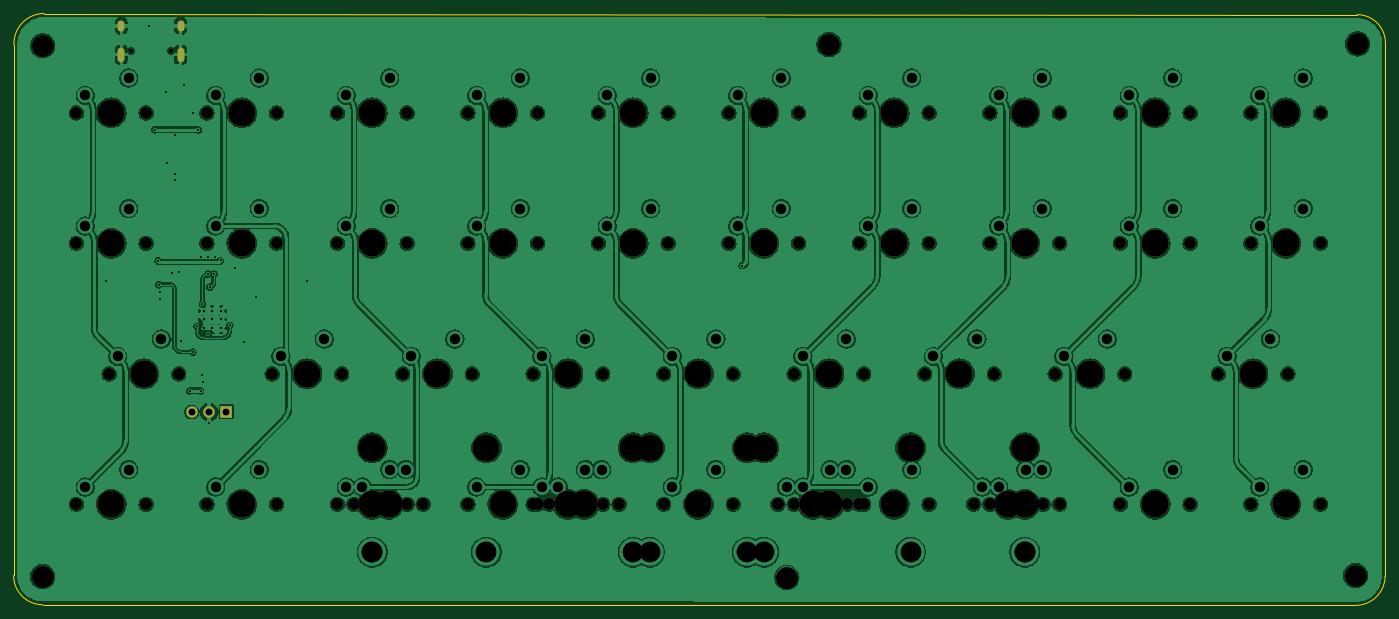
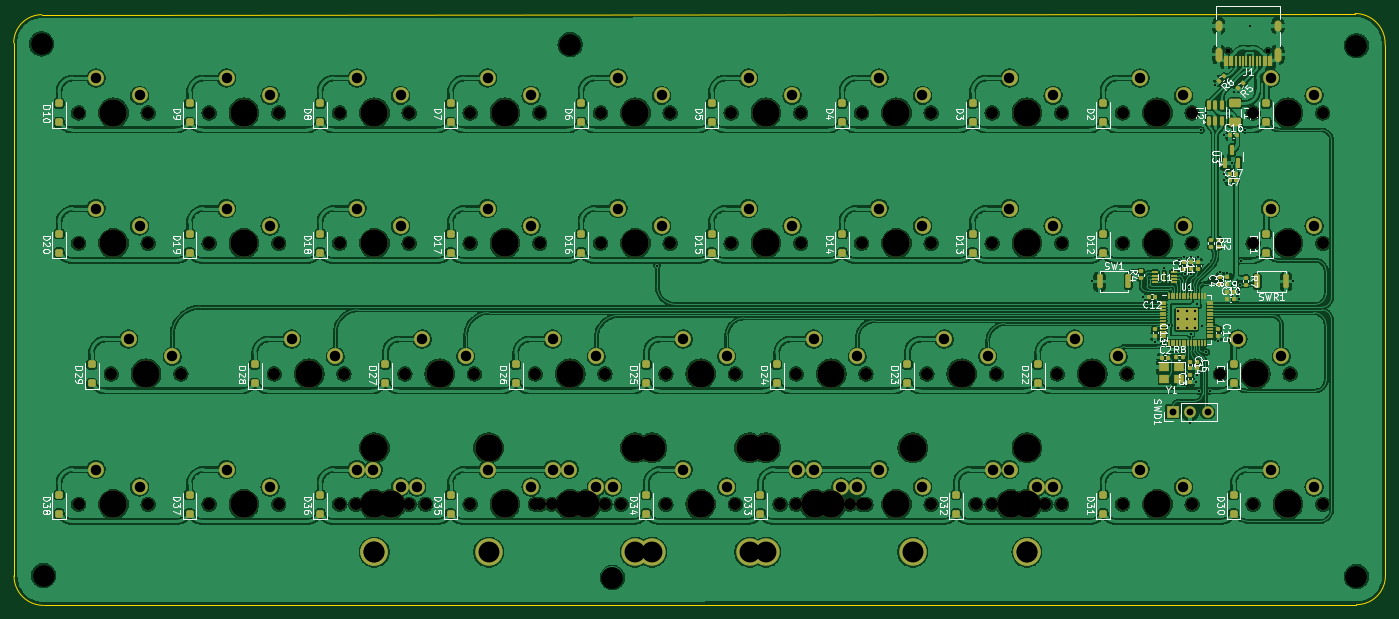
Circuit board: 11 layer files. Board 200.2 x 86.4 mm.
- bottom_copper: m0ii0 alpha-B_Cu.gbr (769131 bytes)
- bottom_mask: m0ii0 alpha-B_Mask.gbr (18212 bytes)
- paste: m0ii0 alpha-B_Paste.gbr (10001 bytes)
- bottom_silk: m0ii0 alpha-B_Silkscreen.gbr (115438 bytes)
- outline: m0ii0 alpha-Edge_Cuts.gbr (1002 bytes)
- top_copper: m0ii0 alpha-F_Cu.gbr (492862 bytes)
- top_mask: m0ii0 alpha-F_Mask.gbr (5808 bytes)
- paste: m0ii0 alpha-F_Paste.gbr (454 bytes)
- top_silk: m0ii0 alpha-F_Silkscreen.gbr (455 bytes)
- drill: m0ii0 alpha-NPTH.drl (2584 bytes)
- drill: m0ii0 alpha-PTH.drl (3311 bytes)

=== bottom_copper: m0ii0 alpha-B_Cu.gbr (769131 bytes, source omitted) ===
=== bottom_mask: m0ii0 alpha-B_Mask.gbr (18212 bytes, source omitted) ===
=== paste: m0ii0 alpha-B_Paste.gbr (10001 bytes, source omitted) ===
=== bottom_silk: m0ii0 alpha-B_Silkscreen.gbr (115438 bytes, source omitted) ===
=== outline: m0ii0 alpha-Edge_Cuts.gbr ===
%TF.GenerationSoftware,KiCad,Pcbnew,8.0.5*%
%TF.CreationDate,2024-09-21T14:39:32+02:00*%
%TF.ProjectId,m0ii0 alpha,6d306969-3020-4616-9c70-68612e6b6963,rev?*%
%TF.SameCoordinates,Original*%
%TF.FileFunction,Profile,NP*%
%FSLAX46Y46*%
G04 Gerber Fmt 4.6, Leading zero omitted, Abs format (unit mm)*
G04 Created by KiCad (PCBNEW 8.0.5) date 2024-09-21 14:39:32*
%MOMM*%
%LPD*%
G01*
G04 APERTURE LIST*
%TA.AperFunction,Profile*%
%ADD10C,0.200000*%
%TD*%
G04 APERTURE END LIST*
D10*
X25918750Y-20425000D02*
X217611580Y-20595000D01*
X217611580Y-20595000D02*
G75*
G02*
X221718689Y-24715010I-2880J-4110000D01*
G01*
X21523280Y-25024600D02*
G75*
G02*
X25918750Y-20425000I4395470J199600D01*
G01*
X217368750Y-106825000D02*
X25705670Y-106725190D01*
X221678740Y-102507480D02*
G75*
G02*
X217368750Y-106825047I-4310040J-7520D01*
G01*
X25705670Y-106725190D02*
G75*
G02*
X21478748Y-102455000I3080J4230190D01*
G01*
X221718750Y-24715010D02*
X221678740Y-102507480D01*
X21478750Y-102455000D02*
X21523280Y-25024600D01*
M02*

=== top_copper: m0ii0 alpha-F_Cu.gbr (492862 bytes, source omitted) ===
=== top_mask: m0ii0 alpha-F_Mask.gbr ===
%TF.GenerationSoftware,KiCad,Pcbnew,8.0.5*%
%TF.CreationDate,2024-09-21T14:39:32+02:00*%
%TF.ProjectId,m0ii0 alpha,6d306969-3020-4616-9c70-68612e6b6963,rev?*%
%TF.SameCoordinates,Original*%
%TF.FileFunction,Soldermask,Top*%
%TF.FilePolarity,Negative*%
%FSLAX46Y46*%
G04 Gerber Fmt 4.6, Leading zero omitted, Abs format (unit mm)*
G04 Created by KiCad (PCBNEW 8.0.5) date 2024-09-21 14:39:32*
%MOMM*%
%LPD*%
G01*
G04 APERTURE LIST*
%ADD10C,1.750000*%
%ADD11C,3.987800*%
%ADD12R,1.700000X1.700000*%
%ADD13O,1.700000X1.700000*%
%ADD14C,0.650000*%
%ADD15O,1.000000X1.600000*%
%ADD16O,1.000000X2.100000*%
G04 APERTURE END LIST*
D10*
%TO.C,MX43*%
X183038750Y-92075000D03*
D11*
X188118750Y-92075000D03*
D10*
X193198750Y-92075000D03*
%TD*%
%TO.C,MX7*%
X144938750Y-34925000D03*
D11*
X150018750Y-34925000D03*
D10*
X155098750Y-34925000D03*
%TD*%
%TO.C,MX18*%
X163988750Y-53975000D03*
D11*
X169068750Y-53975000D03*
D10*
X174148750Y-53975000D03*
%TD*%
%TO.C,MX10*%
X202088750Y-34925000D03*
D11*
X207168750Y-34925000D03*
D10*
X212248750Y-34925000D03*
%TD*%
%TO.C,MX28*%
X173513750Y-73025000D03*
D11*
X178593750Y-73025000D03*
D10*
X183673750Y-73025000D03*
%TD*%
%TO.C,MX2*%
X49688750Y-34925000D03*
D11*
X54768750Y-34925000D03*
D10*
X59848750Y-34925000D03*
%TD*%
%TO.C,MX33*%
X71120000Y-92075000D03*
D11*
X76200000Y-92075000D03*
D10*
X81280000Y-92075000D03*
%TD*%
D11*
%TO.C,S4*%
X169068750Y-83820000D03*
X130968750Y-83820000D03*
%TD*%
%TO.C,S5*%
X169068750Y-83820000D03*
X73818750Y-83820000D03*
%TD*%
D10*
%TO.C,MX23*%
X78263750Y-73025000D03*
D11*
X83343750Y-73025000D03*
D10*
X88423750Y-73025000D03*
%TD*%
%TO.C,MX34*%
X97313750Y-92075000D03*
D11*
X102393750Y-92075000D03*
D10*
X107473750Y-92075000D03*
%TD*%
%TO.C,MX9*%
X183038750Y-34925000D03*
D11*
X188118750Y-34925000D03*
D10*
X193198750Y-34925000D03*
%TD*%
%TO.C,MX26*%
X135413750Y-73025000D03*
D11*
X140493750Y-73025000D03*
D10*
X145573750Y-73025000D03*
%TD*%
%TO.C,MX14*%
X87788750Y-53975000D03*
D11*
X92868750Y-53975000D03*
D10*
X97948750Y-53975000D03*
%TD*%
D11*
%TO.C,S1*%
X114300000Y-83820000D03*
X90487500Y-83820000D03*
%TD*%
D10*
%TO.C,MX27*%
X154463750Y-73025000D03*
D11*
X159543750Y-73025000D03*
D10*
X164623750Y-73025000D03*
%TD*%
%TO.C,MX11*%
X30638750Y-53975000D03*
D11*
X35718750Y-53975000D03*
D10*
X40798750Y-53975000D03*
%TD*%
%TO.C,MX1*%
X30638750Y-34925000D03*
D11*
X35718750Y-34925000D03*
D10*
X40798750Y-34925000D03*
%TD*%
%TO.C,MX39*%
X144938750Y-92075000D03*
D11*
X150018750Y-92075000D03*
D10*
X155098750Y-92075000D03*
%TD*%
%TO.C,MX22*%
X59213750Y-73025000D03*
D11*
X64293750Y-73025000D03*
D10*
X69373750Y-73025000D03*
%TD*%
%TO.C,MX24*%
X97313750Y-73025000D03*
D11*
X102393750Y-73025000D03*
D10*
X107473750Y-73025000D03*
%TD*%
%TO.C,MX25*%
X116363750Y-73025000D03*
D11*
X121443750Y-73025000D03*
D10*
X126523750Y-73025000D03*
%TD*%
%TO.C,MX21*%
X35401250Y-73025000D03*
D11*
X40481250Y-73025000D03*
D10*
X45561250Y-73025000D03*
%TD*%
D11*
%TO.C,S2*%
X152400000Y-83820000D03*
X128587500Y-83820000D03*
%TD*%
D10*
%TO.C,MX8*%
X163988750Y-34925000D03*
D11*
X169068750Y-34925000D03*
D10*
X174148750Y-34925000D03*
%TD*%
%TO.C,MX12*%
X49688750Y-53975000D03*
D11*
X54768750Y-53975000D03*
D10*
X59848750Y-53975000D03*
%TD*%
%TO.C,MX42*%
X161607500Y-92075000D03*
D11*
X166687500Y-92075000D03*
D10*
X171767500Y-92075000D03*
%TD*%
%TO.C,MX17*%
X144938750Y-53975000D03*
D11*
X150018750Y-53975000D03*
D10*
X155098750Y-53975000D03*
%TD*%
%TO.C,MX44*%
X202088750Y-92075000D03*
D11*
X207168750Y-92075000D03*
D10*
X212248750Y-92075000D03*
%TD*%
%TO.C,MX20*%
X202088750Y-53975000D03*
D11*
X207168750Y-53975000D03*
D10*
X212248750Y-53975000D03*
%TD*%
%TO.C,MX3*%
X68738750Y-34925000D03*
D11*
X73818750Y-34925000D03*
D10*
X78898750Y-34925000D03*
%TD*%
%TO.C,MX37*%
X116363750Y-92075000D03*
D11*
X121443750Y-92075000D03*
D10*
X126523750Y-92075000D03*
%TD*%
%TO.C,MX41*%
X163988750Y-92075000D03*
D11*
X169068750Y-92075000D03*
D10*
X174148750Y-92075000D03*
%TD*%
%TO.C,MX15*%
X106838750Y-53975000D03*
D11*
X111918750Y-53975000D03*
D10*
X116998750Y-53975000D03*
%TD*%
%TO.C,MX40*%
X133032500Y-92075000D03*
D11*
X138112500Y-92075000D03*
D10*
X143192500Y-92075000D03*
%TD*%
%TO.C,MX30*%
X30638750Y-92075000D03*
D11*
X35718750Y-92075000D03*
D10*
X40798750Y-92075000D03*
%TD*%
%TO.C,MX13*%
X68738750Y-53975000D03*
D11*
X73818750Y-53975000D03*
D10*
X78898750Y-53975000D03*
%TD*%
%TO.C,MX16*%
X125888750Y-53975000D03*
D11*
X130968750Y-53975000D03*
D10*
X136048750Y-53975000D03*
%TD*%
%TO.C,MX36*%
X99695000Y-92075000D03*
D11*
X104775000Y-92075000D03*
D10*
X109855000Y-92075000D03*
%TD*%
D11*
%TO.C,S3*%
X111918750Y-83820000D03*
X73818750Y-83820000D03*
%TD*%
D10*
%TO.C,MX31*%
X49688750Y-92075000D03*
D11*
X54768750Y-92075000D03*
D10*
X59848750Y-92075000D03*
%TD*%
%TO.C,MX19*%
X183038750Y-53975000D03*
D11*
X188118750Y-53975000D03*
D10*
X193198750Y-53975000D03*
%TD*%
%TO.C,MX38*%
X135413750Y-92075000D03*
D11*
X140493750Y-92075000D03*
D10*
X145573750Y-92075000D03*
%TD*%
%TO.C,MX29*%
X197326250Y-73025000D03*
D11*
X202406250Y-73025000D03*
D10*
X207486250Y-73025000D03*
%TD*%
%TO.C,MX32*%
X68738750Y-92075000D03*
D11*
X73818750Y-92075000D03*
D10*
X78898750Y-92075000D03*
%TD*%
%TO.C,MX6*%
X125888750Y-34925000D03*
D11*
X130968750Y-34925000D03*
D10*
X136048750Y-34925000D03*
%TD*%
%TO.C,MX4*%
X87788750Y-34925000D03*
D11*
X92868750Y-34925000D03*
D10*
X97948750Y-34925000D03*
%TD*%
%TO.C,MX35*%
X87788750Y-92075000D03*
D11*
X92868750Y-92075000D03*
D10*
X97948750Y-92075000D03*
%TD*%
%TO.C,MX5*%
X106838750Y-34925000D03*
D11*
X111918750Y-34925000D03*
D10*
X116998750Y-34925000D03*
%TD*%
D12*
%TO.C,SWD1*%
X52531250Y-78581250D03*
D13*
X49991250Y-78581250D03*
X47451250Y-78581250D03*
%TD*%
D14*
%TO.C,J1*%
X38628772Y-25880010D03*
X44408772Y-25880010D03*
D15*
X37198772Y-22230010D03*
D16*
X37198772Y-26410010D03*
D15*
X45838772Y-22230010D03*
D16*
X45838772Y-26410010D03*
%TD*%
M02*

=== paste: m0ii0 alpha-F_Paste.gbr ===
%TF.GenerationSoftware,KiCad,Pcbnew,8.0.5*%
%TF.CreationDate,2024-09-21T14:39:32+02:00*%
%TF.ProjectId,m0ii0 alpha,6d306969-3020-4616-9c70-68612e6b6963,rev?*%
%TF.SameCoordinates,Original*%
%TF.FileFunction,Paste,Top*%
%TF.FilePolarity,Positive*%
%FSLAX46Y46*%
G04 Gerber Fmt 4.6, Leading zero omitted, Abs format (unit mm)*
G04 Created by KiCad (PCBNEW 8.0.5) date 2024-09-21 14:39:32*
%MOMM*%
%LPD*%
G01*
G04 APERTURE LIST*
G04 APERTURE END LIST*
M02*

=== top_silk: m0ii0 alpha-F_Silkscreen.gbr ===
%TF.GenerationSoftware,KiCad,Pcbnew,8.0.5*%
%TF.CreationDate,2024-09-21T14:39:32+02:00*%
%TF.ProjectId,m0ii0 alpha,6d306969-3020-4616-9c70-68612e6b6963,rev?*%
%TF.SameCoordinates,Original*%
%TF.FileFunction,Legend,Top*%
%TF.FilePolarity,Positive*%
%FSLAX46Y46*%
G04 Gerber Fmt 4.6, Leading zero omitted, Abs format (unit mm)*
G04 Created by KiCad (PCBNEW 8.0.5) date 2024-09-21 14:39:32*
%MOMM*%
%LPD*%
G01*
G04 APERTURE LIST*
G04 APERTURE END LIST*
M02*

=== drill: m0ii0 alpha-NPTH.drl ===
M48
; DRILL file {KiCad 8.0.5} date 2024-09-21T14:39:35+0200
; FORMAT={-:-/ absolute / inch / decimal}
; #@! TF.CreationDate,2024-09-21T14:39:35+02:00
; #@! TF.GenerationSoftware,Kicad,Pcbnew,8.0.5
; #@! TF.FileFunction,NonPlated,1,2,NPTH
FMAT,2
INCH
; #@! TA.AperFunction,NonPlated,NPTH,ComponentDrill
T1C0.0256
; #@! TA.AperFunction,NonPlated,NPTH,ComponentDrill
T2C0.0689
; #@! TA.AperFunction,NonPlated,NPTH,ComponentDrill
T3C0.1570
%
G90
G05
T1
X1.5208Y-1.0189
X1.7484Y-1.0189
T2
X1.2063Y-1.375
X1.2063Y-2.125
X1.2063Y-3.625
X1.3938Y-2.875
X1.6062Y-1.375
X1.6062Y-2.125
X1.6062Y-3.625
X1.7937Y-2.875
X1.9563Y-1.375
X1.9563Y-2.125
X1.9563Y-3.625
X2.3312Y-2.875
X2.3562Y-1.375
X2.3562Y-2.125
X2.3562Y-3.625
X2.7062Y-1.375
X2.7062Y-2.125
X2.7062Y-3.625
X2.7312Y-2.875
X2.8Y-3.625
X3.0812Y-2.875
X3.1062Y-1.375
X3.1062Y-2.125
X3.1062Y-3.625
X3.2Y-3.625
X3.4562Y-1.375
X3.4562Y-2.125
X3.4562Y-3.625
X3.4812Y-2.875
X3.8312Y-2.875
X3.8312Y-3.625
X3.8562Y-1.375
X3.8562Y-2.125
X3.8562Y-3.625
X3.925Y-3.625
X4.2062Y-1.375
X4.2062Y-2.125
X4.2313Y-2.875
X4.2313Y-3.625
X4.325Y-3.625
X4.5812Y-2.875
X4.5812Y-3.625
X4.6063Y-1.375
X4.6063Y-2.125
X4.9562Y-1.375
X4.9562Y-2.125
X4.9813Y-2.875
X4.9813Y-3.625
X5.2375Y-3.625
X5.3312Y-2.875
X5.3312Y-3.625
X5.3563Y-1.375
X5.3563Y-2.125
X5.6375Y-3.625
X5.7062Y-1.375
X5.7062Y-2.125
X5.7062Y-3.625
X5.7313Y-2.875
X5.7313Y-3.625
X6.0812Y-2.875
X6.1063Y-1.375
X6.1063Y-2.125
X6.1063Y-3.625
X6.3625Y-3.625
X6.4562Y-1.375
X6.4562Y-2.125
X6.4562Y-3.625
X6.4813Y-2.875
X6.7625Y-3.625
X6.8312Y-2.875
X6.8563Y-1.375
X6.8563Y-2.125
X6.8563Y-3.625
X7.2062Y-1.375
X7.2062Y-2.125
X7.2062Y-3.625
X7.2313Y-2.875
X7.6063Y-1.375
X7.6063Y-2.125
X7.6063Y-3.625
X7.7687Y-2.875
X7.9562Y-1.375
X7.9562Y-2.125
X7.9562Y-3.625
X8.1687Y-2.875
X8.3562Y-1.375
X8.3562Y-2.125
X8.3562Y-3.625
T3
X1.4062Y-1.375
X1.4062Y-2.125
X1.4062Y-3.625
X1.5938Y-2.875
X2.1562Y-1.375
X2.1562Y-2.125
X2.1562Y-3.625
X2.5312Y-2.875
X2.9062Y-1.375
X2.9062Y-2.125
X2.9062Y-3.3
X2.9062Y-3.3
X2.9062Y-3.625
X3.0Y-3.625
X3.2812Y-2.875
X3.5625Y-3.3
X3.6562Y-1.375
X3.6562Y-2.125
X3.6562Y-3.625
X4.0312Y-2.875
X4.0312Y-3.625
X4.125Y-3.625
X4.4062Y-1.375
X4.4062Y-2.125
X4.4062Y-3.3
X4.5Y-3.3
X4.7812Y-2.875
X4.7812Y-3.625
X5.0625Y-3.3
X5.1562Y-1.375
X5.1562Y-2.125
X5.1562Y-3.3
X5.4375Y-3.625
X5.5312Y-2.875
X5.5312Y-3.625
X5.9062Y-1.375
X5.9062Y-2.125
X5.9062Y-3.625
X6.0Y-3.3
X6.2812Y-2.875
X6.5625Y-3.625
X6.6562Y-1.375
X6.6562Y-2.125
X6.6562Y-3.3
X6.6562Y-3.3
X6.6562Y-3.625
X7.0312Y-2.875
X7.4062Y-1.375
X7.4062Y-2.125
X7.4062Y-3.625
X7.9688Y-2.875
X8.1562Y-1.375
X8.1562Y-2.125
X8.1562Y-3.625
M30

=== drill: m0ii0 alpha-PTH.drl ===
M48
; DRILL file {KiCad 8.0.5} date 2024-09-21T14:39:35+0200
; FORMAT={-:-/ absolute / inch / decimal}
; #@! TF.CreationDate,2024-09-21T14:39:35+02:00
; #@! TF.GenerationSoftware,Kicad,Pcbnew,8.0.5
; #@! TF.FileFunction,Plated,1,2,PTH
FMAT,2
INCH
; #@! TA.AperFunction,Plated,PTH,ViaDrill
T1C0.0118
; #@! TA.AperFunction,Plated,PTH,ComponentDrill
T2C0.0138
; #@! TA.AperFunction,Plated,PTH,ComponentDrill
T3C0.0236
; #@! TA.AperFunction,Plated,PTH,ViaDrill
T4C0.0256
; #@! TA.AperFunction,Plated,PTH,ComponentDrill
T5C0.0394
; #@! TA.AperFunction,Plated,PTH,ComponentDrill
T6C0.0600
; #@! TA.AperFunction,Plated,PTH,ComponentDrill
T7C0.1200
; #@! TA.AperFunction,Plated,PTH,ViaDrill
T8C0.1260
%
G90
G05
T1
X1.375Y-2.3438
X1.625Y-0.875
X1.6553Y-1.4721
X1.6757Y-2.2246
X1.6795Y-2.3633
X1.6845Y-2.4056
X1.6845Y-2.4459
X1.7188Y-1.256
X1.7281Y-1.6607
X1.7544Y-2.2929
X1.772Y-1.5052
X1.7743Y-1.7634
X1.7749Y-1.7241
X1.795Y-2.2902
X1.8063Y-2.6866
X1.8245Y-1.2152
X1.8567Y-2.9732
X1.875Y-1.375
X1.875Y-2.75
X1.8986Y-2.6019
X1.9062Y-1.4729
X1.9197Y-2.9732
X1.9215Y-2.2016
X1.9303Y-2.473
X1.9303Y-2.8815
X1.9318Y-2.9202
X1.9634Y-2.3017
X1.9644Y-2.2019
X1.9647Y-2.6452
X1.9688Y-3.1562
X1.9719Y-2.375
X1.9963Y-2.302
X2.0034Y-2.2025
X2.0347Y-2.2232
X2.0874Y-2.5955
X2.1155Y-2.2664
X2.1699Y-2.6892
X2.239Y-2.4316
X2.5312Y-2.3438
X5.0312Y-2.2527
T2
X1.9375Y-2.5123
X1.9375Y-2.5625
X1.9375Y-2.6127
X1.9877Y-2.5123
X1.9877Y-2.5625
X1.9877Y-2.6127
X2.0379Y-2.5123
X2.0379Y-2.5625
X2.0379Y-2.6127
T4
X1.5208Y-1.0187
X1.7484Y-1.0187
T5
X1.8682Y-3.0938
X1.9682Y-3.0938
X2.0682Y-3.0938
T6
X1.2562Y-1.275
X1.2562Y-2.025
X1.2562Y-3.525
X1.4437Y-2.775
X1.5062Y-1.175
X1.5062Y-1.925
X1.5062Y-3.425
X1.6937Y-2.675
X2.0063Y-1.275
X2.0063Y-2.025
X2.0063Y-3.525
X2.2563Y-1.175
X2.2563Y-1.925
X2.2563Y-3.425
X2.3813Y-2.775
X2.6313Y-2.675
X2.7563Y-1.275
X2.7563Y-2.025
X2.7563Y-3.525
X2.85Y-3.525
X3.0063Y-1.175
X3.0063Y-1.925
X3.0063Y-3.425
X3.1Y-3.425
X3.1313Y-2.775
X3.3813Y-2.675
X3.5063Y-1.275
X3.5063Y-2.025
X3.5063Y-3.525
X3.7563Y-1.175
X3.7563Y-1.925
X3.7563Y-3.425
X3.8813Y-2.775
X3.8813Y-3.525
X3.975Y-3.525
X4.1312Y-2.675
X4.1312Y-3.425
X4.225Y-3.425
X4.2562Y-1.275
X4.2562Y-2.025
X4.5062Y-1.175
X4.5062Y-1.925
X4.6312Y-2.775
X4.6312Y-3.525
X4.8812Y-2.675
X4.8812Y-3.425
X5.0062Y-1.275
X5.0062Y-2.025
X5.2562Y-1.175
X5.2562Y-1.925
X5.2875Y-3.525
X5.3812Y-2.775
X5.3812Y-3.525
X5.5375Y-3.425
X5.6312Y-2.675
X5.6312Y-3.425
X5.7562Y-1.275
X5.7562Y-2.025
X5.7562Y-3.525
X6.0062Y-1.175
X6.0062Y-1.925
X6.0062Y-3.425
X6.1312Y-2.775
X6.3812Y-2.675
X6.4125Y-3.525
X6.5062Y-1.275
X6.5062Y-2.025
X6.5062Y-3.525
X6.6625Y-3.425
X6.7562Y-1.175
X6.7562Y-1.925
X6.7562Y-3.425
X6.8812Y-2.775
X7.1312Y-2.675
X7.2562Y-1.275
X7.2562Y-2.025
X7.2562Y-3.525
X7.5062Y-1.175
X7.5062Y-1.925
X7.5062Y-3.425
X7.8187Y-2.775
X8.0062Y-1.275
X8.0062Y-2.025
X8.0062Y-3.525
X8.0687Y-2.675
X8.2562Y-1.175
X8.2562Y-1.925
X8.2562Y-3.425
T7
X2.9062Y-3.9
X2.9062Y-3.9
X3.5625Y-3.9
X4.4062Y-3.9
X4.5Y-3.9
X5.0625Y-3.9
X5.1562Y-3.9
X6.0Y-3.9
X6.6562Y-3.9
X6.6562Y-3.9
T8
X1.0122Y-4.0407
X1.0125Y-0.9892
X5.2889Y-4.0455
X5.5314Y-0.9833
X8.5578Y-4.0341
X8.5688Y-0.9789
T3
G00X1.4645Y-0.8634
M15
G01X1.4645Y-0.887
M16
G05
G00X1.4645Y-1.0181
M15
G01X1.4645Y-1.0614
M16
G05
G00X1.8047Y-0.8634
M15
G01X1.8047Y-0.887
M16
G05
G00X1.8047Y-1.0181
M15
G01X1.8047Y-1.0614
M16
G05
M30
